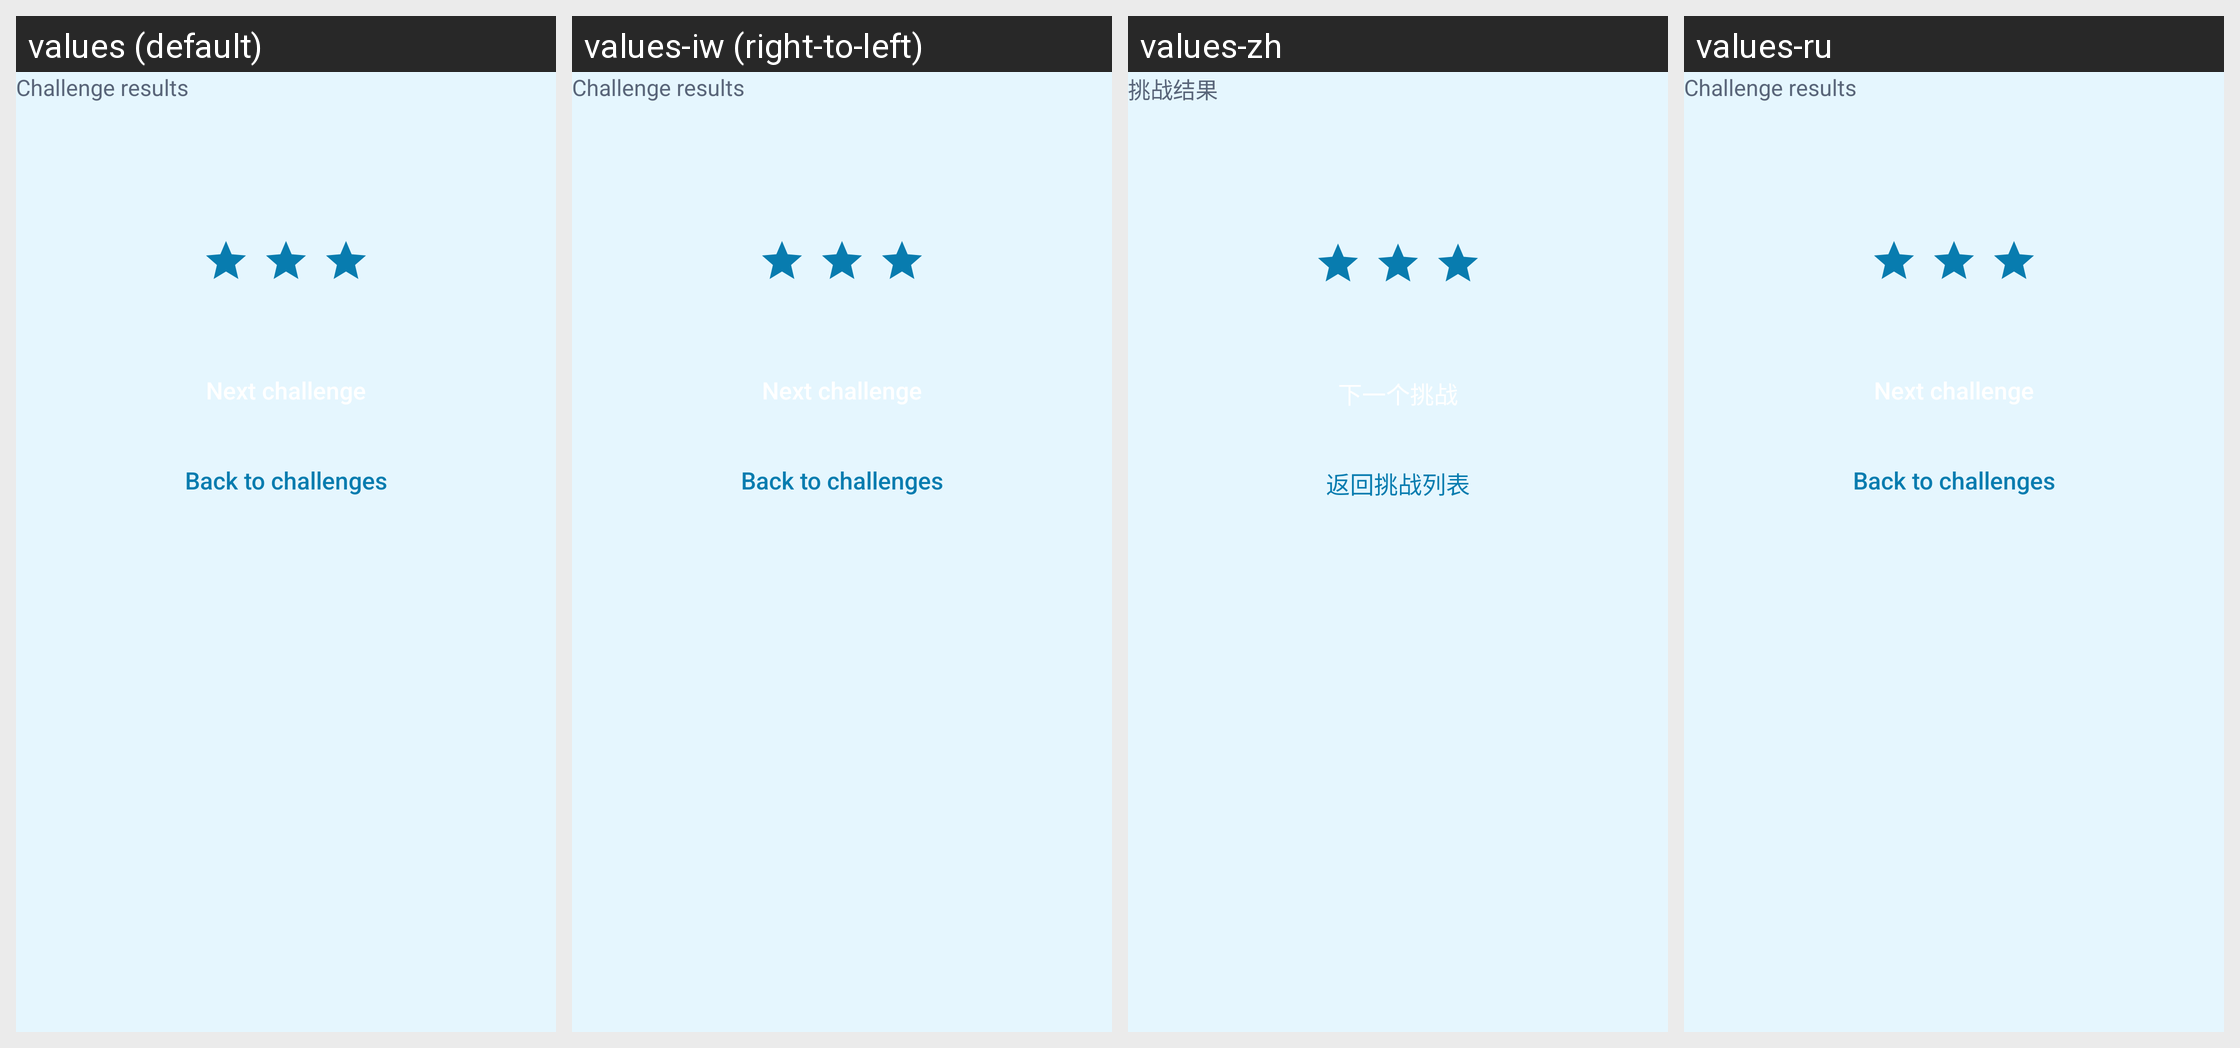

The same Android screen rendered under several of its app's locales, left to right. List the strings drawn on it with the default value and each locale's translation.
Android screen res/layout/dialog_challenge_result.xml rendered under 4 locales, left to right: values (default), values-iw (right-to-left), values-zh, values-ru. Device: Nexus 5 (rendered at 1080×1920; each locale shown at half size, 540×960, under a caption strip naming it); theme GdxTheme.
Other locales in the repository, not shown: values-bn, values-ca, values-cs, values-da, values-de, values-el, values-es, values-es-rES, values-fi, values-fr, values-hi, values-in, values-it, values-kn, values-mr, values-ms, values-nl, values-pa, values-pt, values-pt-rBR, values-sv, values-th, values-tr, values-uk, values-vi, values-zh-rCN, values-zu.
Strings drawn on this screen, with the default value and each locale's value (text and hints the layout hard-codes, and strings that could not be matched under every locale, appear in the picture but are not listed):

dg_challenge_result_title
  values: Challenge results
  values-iw: Challenge results  [not translated; the default value is used]
  values-zh: 挑战结果
  values-ru: Challenge results  [not translated; the default value is used]

dg_challenge_home
  values: Back to challenges
  values-iw: Back to challenges  [not translated; the default value is used]
  values-zh: 返回挑战列表
  values-ru: Back to challenges  [not translated; the default value is used]
